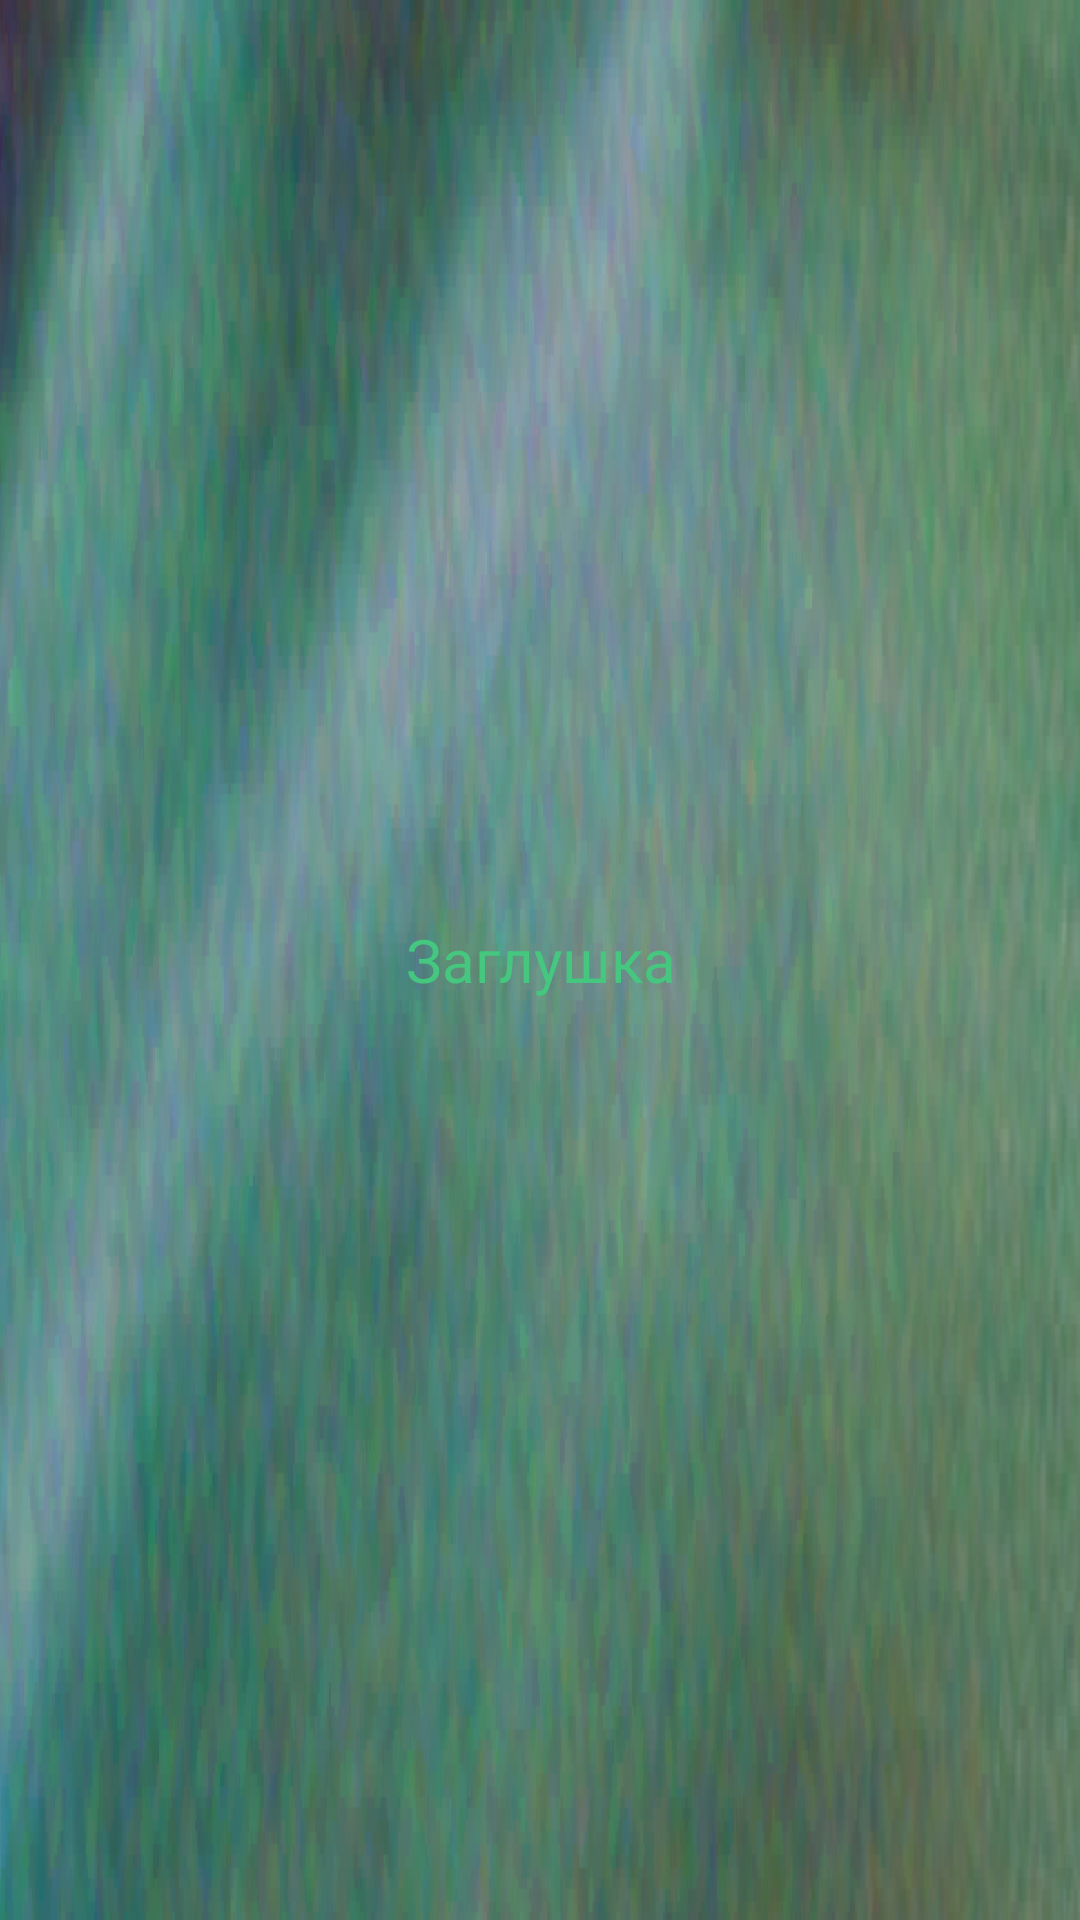

The Android layout XML behind this screen, and the referenced resources:
<!-- AndroidManifest.xml: application theme Theme.AppCompat.Light.NoActionBar -->
<!-- res/layout/fragment_placeholder.xml -->
<?xml version="1.0" encoding="utf-8"?>
<LinearLayout xmlns:android="http://schemas.android.com/apk/res/android"
    android:layout_width="match_parent"
    android:layout_height="match_parent"
    android:orientation="vertical"
    android:background="@drawable/_2"
    android:gravity="center">

    <TextView
        android:id="@+id/tvPlaceholderText"
        android:layout_width="wrap_content"
        android:layout_height="wrap_content"
        android:text="Заглушка"
        android:textSize="20sp"
        android:textColor="@color/bir"
        android:gravity="center"/>
</LinearLayout>
<!-- resources referenced by this layout -->
<resources>
  <color name="bir">#45C77F</color>
  <!-- drawable _2: png bitmap (drawable, 256823 bytes) -->
</resources>
